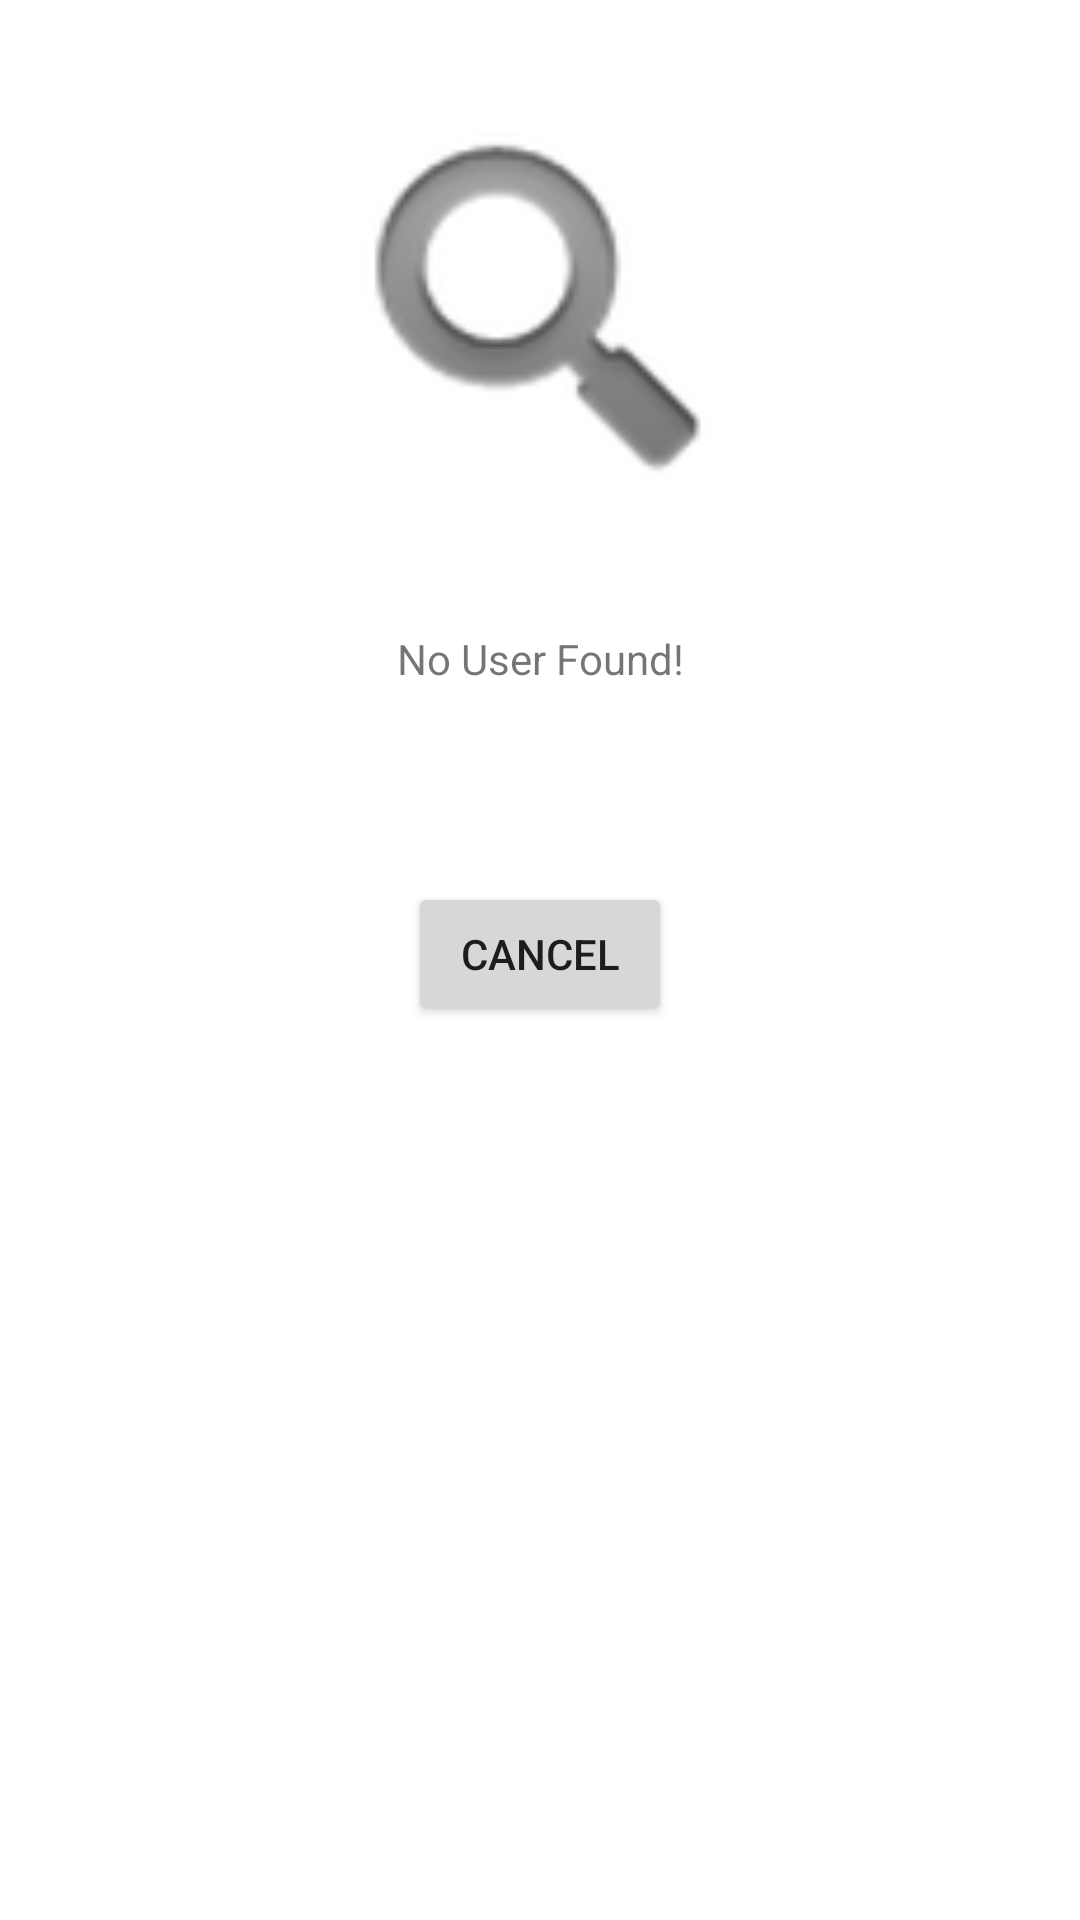

Produce the Android XML layout that renders to this screen, including the resource entries it uses.
<!-- AndroidManifest.xml: application theme Theme.Codekamon -->
<!-- res/layout/activity_no_user_found.xml -->
<?xml version="1.0" encoding="utf-8"?>
<androidx.constraintlayout.widget.ConstraintLayout xmlns:android="http://schemas.android.com/apk/res/android"
    xmlns:app="http://schemas.android.com/apk/res-auto"
    xmlns:tools="http://schemas.android.com/tools"
    android:layout_width="match_parent"
    android:layout_height="match_parent">

    <ImageView
        android:id="@+id/imageView3"
        android:layout_width="150dp"
        android:layout_height="150dp"
        android:layout_marginTop="30dp"
        app:layout_constraintEnd_toEndOf="parent"
        app:layout_constraintStart_toStartOf="parent"
        app:layout_constraintTop_toTopOf="parent"
        app:srcCompat="@android:drawable/ic_search_category_default" />

    <TextView
        android:id="@+id/textView13"
        android:layout_width="320dp"
        android:layout_height="54dp"
        android:layout_marginTop="30dp"
        android:text="No User Found!"
        android:textAlignment="center"
        app:layout_constraintEnd_toEndOf="parent"
        app:layout_constraintStart_toStartOf="parent"
        app:layout_constraintTop_toBottomOf="@+id/imageView3" />

    <Button
        android:id="@+id/button3"
        android:layout_width="wrap_content"
        android:layout_height="wrap_content"
        android:layout_marginTop="30dp"
        android:text="CANCEL"
        app:layout_constraintEnd_toEndOf="parent"
        app:layout_constraintStart_toStartOf="parent"
        app:layout_constraintTop_toBottomOf="@+id/textView13" />
</androidx.constraintlayout.widget.ConstraintLayout>
<!-- resources referenced by this layout -->
<resources>
  <style name="Theme.Codekamon" parent="Theme.MaterialComponents.DayNight.DarkActionBar">
          
          <item name="colorPrimary">@color/purple_500</item>
          <item name="colorPrimaryVariant">@color/purple_700</item>
          <item name="colorOnPrimary">@color/white</item>
          
          <item name="colorSecondary">@color/teal_200</item>
          <item name="colorSecondaryVariant">@color/teal_700</item>
          <item name="colorOnSecondary">@color/black</item>
          
          <item name="android:statusBarColor">@color/black</item>
          
      </style>
  <color name="purple_500">#FF6200EE</color>
  <color name="purple_700">#FF3700B3</color>
  <color name="white">#FFFFFFFF</color>
  <color name="teal_200">#FF03DAC5</color>
  <color name="teal_700">#FF018786</color>
  <color name="black">#FF000000</color>
</resources>
